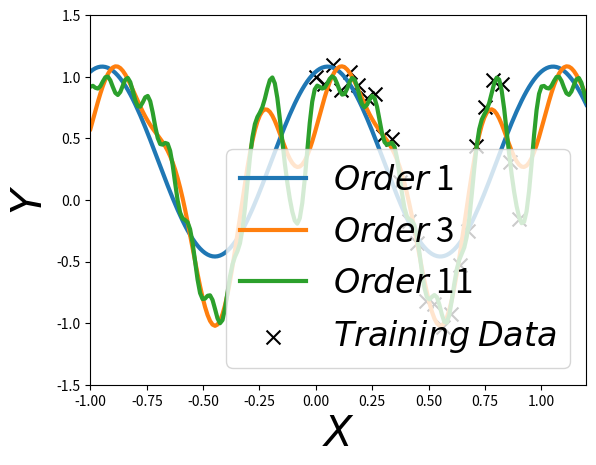

Write Python code to recreate this figure.
import numpy as np
import matplotlib.pyplot as plt

#---Polynomial weight matrix-----#
def calc_poly_phi(k,x):
    '''This function calculates the polynomial basis
    function vector for a given input value.
    Parameters:
        k: scalar | order of basis functions
        x: float | a single data point
    Returns:
        R: float, vector | basis function vector evaluated at x
    '''
    R = np.zeros((k+1))
    R[0] = 1
    for i in range(1,k+1):
        R[i] = x**i
    return R
    
def calc_poly_cphi(k,x):
    '''This function calculates the polynomial phi matrix.
    Parameters:
        k: scalar | order of basis functions
        x: float, matrix | matrix of data  
    Returns:
        phi: float, matrix | values matrix
    '''
    phi = np.zeros((len(x), k+1))
    for i in range(len(x)):
        vals = calc_poly_phi(k,x[i])
        phi[i,:] = vals
    return phi

#----Trigonometric weight matrix-----#
def calc_trig_phi(k,x):
    '''This function calculates the trigonometric basis
    function vector for a given input value.
    Parameters:
        k: scalar | order of basis functions
        x: float | a single data point
    Returns:
        R: float, vector | basis function vector evaluated at x
    '''
    R = np.zeros((k*2+1))
    R[0] = 1
    v = np.pi * 2 * x
    for i in range(1,k+1):
        R[2*i-1] = np.sin(v * i)
        R[2*i] = np.cos(v * i)
    return R

def calc_trig_cphi(k,x):
    '''This function calculates the trigonometric phi matrix.
    Parameters:
        k: scalar | order of basis functions
        x: float, matrix | matrix of data  
    Returns:
        phi: float, matrix | values matrix
    '''
    phi = np.zeros((len(x),2*k+1))
    for i in range(len(x)):
        vals = calc_trig_phi(k,x[i])
        phi[i,:] = vals
    return phi

def calc_w(p,y, beta):
    '''Create the weights matrix.
    Parameters:
        p: float, matrix | Phi (x values) matrix
        y: float, vector | y values corresponding to inputs
        beta: float | parameter to avoid overfitting
                        - 0.0 is maximum likelihood
    Returns:
        w: float, matrix | parameter weights matrix
    '''
    betaEye = beta * np.eye(p.shape[1])
    return np.dot(np.linalg.inv(np.dot(p.T,p) + betaEye),np.dot(p.T,y))

def calc_y_hat(w,p):
    '''Calculate predicted y values.'''
    return np.dot(p,w)

def calc_results(basis, x_train,y_train,x,order, beta=0.0):
    '''Wrapper function.
    Parameters:
        basis: 'poly' or 'trig' | determines which basis functions to use
        x_train: float, vector | training inputs
        y_train: float, vector | training y values
        x: float, vector | test inputs
        order: scalar, array | order of basis functions to model
        beta: scalar | parameter to avoid overfitting
                        - 0.0 is max likelihood
    Returns:
        y_hat: float, vector | modeled y values at test inputs
    '''
    if basis == 'trig':
        cfunc = calc_trig_cphi
    else:
        cfunc = calc_poly_cphi
        
    #Generate weights
    phi_train = cfunc(order,x_train)
    w = calc_w(phi_train,y_train, beta)
    
    #Calculate values at test points
    phi_test = cfunc(order,x)
    y_hat = calc_y_hat(w,phi_test)
    return y_hat
    
def plots(basis, x_train,y_train,x,k, beta):
    '''Plot basis functions'''
    for order in k:
        y_hat = calc_results(basis, x_train,y_train,x,order, beta)
        plt.plot(x, y_hat,linewidth=3, label='$Order$' +' '+ str(order))
#-----------------------------------------------------------------------#
        
#---Generate data----#
N = 25
X = np.reshape(np.linspace(0,0.9,N), (N,1))
Y = np.cos(10*X**2) + 0.1 * np.sin(100*X)
X_plot = np.reshape(np.linspace(-1.0,1.2,200),(200,1))
Y_plot = np.cos(10*X_plot**2) + 0.1*np.sin(100*X_plot)

#----Input parameters----#
beta = 1.0 #overfitting
orders = [1,3,11]

#----Plots--------#
plots('trig',X,Y,X_plot, orders, beta)
#plots('poly', X, Y, X_plot, Y_plot, orders, beta)

plt.scatter(X,Y,marker='x',color='k', s=100, label='$Training$ $Data$')
plt.legend(fontsize=24)
plt.xlabel('$X$', fontsize=30)
plt.ylim([-1.5,1.5])
plt.xlim([-1.0,1.2])
plt.ylabel('$Y$', fontsize=30)
plt.show()